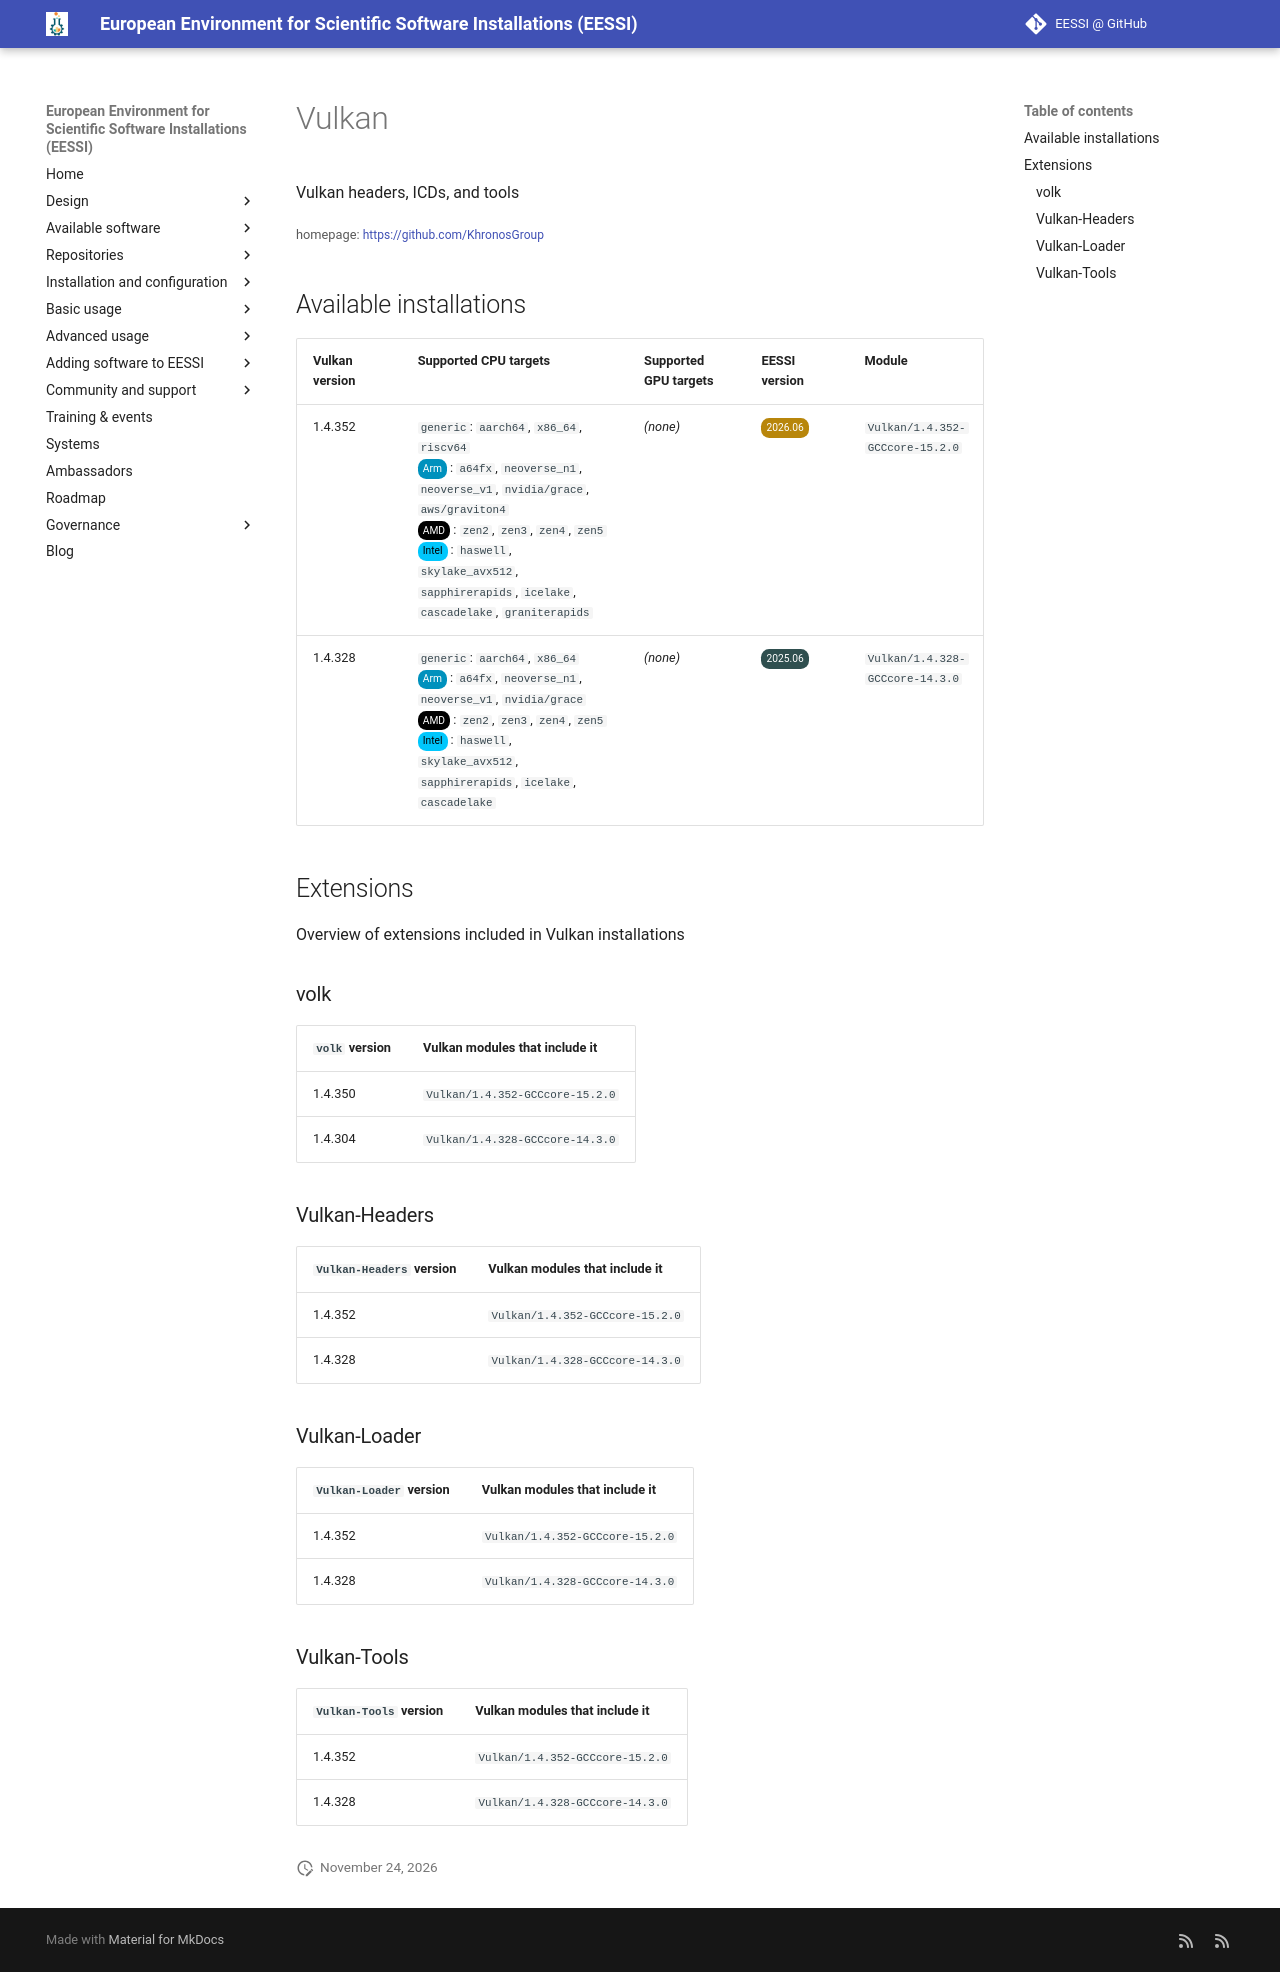

repository: EESSI/docs · page: available_software/detail/Vulkan/index.html · generator: mkdocs

---
json_ld:
  '@context': https://schema.org
  '@type': SoftwareApplication
  applicationCategory: DeveloperApplication
  description: Vulkan headers, ICDs, and tools
  license: Not confirmed
  name: Vulkan
  offers:
    '@type': Offer
    price: 0
  operatingSystem: LINUX
  review:
    '@type': Review
    author:
      '@type': Organization
      name: EESSI
    reviewBody: Application has been successfully made available on all architectures
      supported by EESSI
    reviewRating:
      '@type': Rating
      ratingValue: 5
  softwareRequirements: See https://www.eessi.io/docs/ for how to make EESSI available
    on your system
  softwareVersion: '[''1.4.352'', ''1.4.328'']'
  url: https://github.com/KhronosGroup
---
# Vulkan


Vulkan headers, ICDs, and tools

<small>homepage: </small><span class="software-link">[https://github.com/KhronosGroup](https://github.com/KhronosGroup)</span>

## Available installations


|Vulkan version|Supported CPU targets|Supported GPU targets|EESSI version|Module|
| --- | --- | --- | --- | --- |
|1.4.352|`generic`: `aarch64`, `x86_64`, `riscv64`<br/><span class="software-cpu-arm">Arm</span>: `a64fx`, `neoverse_n1`, `neoverse_v1`, `nvidia/grace`, `aws/graviton4`<br/><span class="software-cpu-amd">AMD</span>: `zen2`, `zen3`, `zen4`, `zen5`<br/><span class="software-cpu-intel">Intel</span>: `haswell`, `skylake_avx512`, `sapphirerapids`, `icelake`, `cascadelake`, `graniterapids`<br/>|*(none)*|<span class="software-eessi-version-202606">2026.06</span>|`Vulkan/1.4.352-GCCcore-15.2.0`|
|1.4.328|`generic`: `aarch64`, `x86_64`<br/><span class="software-cpu-arm">Arm</span>: `a64fx`, `neoverse_n1`, `neoverse_v1`, `nvidia/grace`<br/><span class="software-cpu-amd">AMD</span>: `zen2`, `zen3`, `zen4`, `zen5`<br/><span class="software-cpu-intel">Intel</span>: `haswell`, `skylake_avx512`, `sapphirerapids`, `icelake`, `cascadelake`<br/>|*(none)*|<span class="software-eessi-version-202506">2025.06</span>|`Vulkan/1.4.328-GCCcore-14.3.0`|

## Extensions

Overview of extensions included in Vulkan installations


### volk


|`volk` version|Vulkan modules that include it|
| --- | --- |
|1.4.350|`Vulkan/1.4.352-GCCcore-15.2.0`|
|1.4.304|`Vulkan/1.4.328-GCCcore-14.3.0`|

### Vulkan-Headers


|`Vulkan-Headers` version|Vulkan modules that include it|
| --- | --- |
|1.4.352|`Vulkan/1.4.352-GCCcore-15.2.0`|
|1.4.328|`Vulkan/1.4.328-GCCcore-14.3.0`|

### Vulkan-Loader


|`Vulkan-Loader` version|Vulkan modules that include it|
| --- | --- |
|1.4.352|`Vulkan/1.4.352-GCCcore-15.2.0`|
|1.4.328|`Vulkan/1.4.328-GCCcore-14.3.0`|

### Vulkan-Tools


|`Vulkan-Tools` version|Vulkan modules that include it|
| --- | --- |
|1.4.352|`Vulkan/1.4.352-GCCcore-15.2.0`|
|1.4.328|`Vulkan/1.4.328-GCCcore-14.3.0`|
